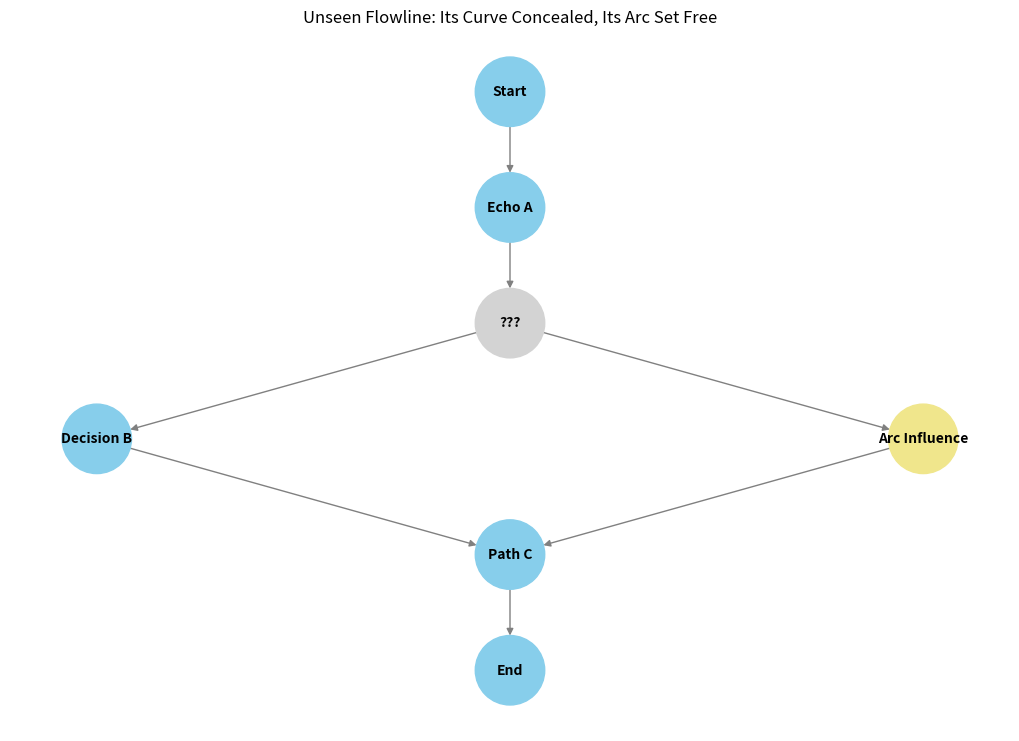

Here is the Python script that generated this plot:
"""
_1_2_its_curve_concealed_its_arc_set_free.py

Generates the curve or trajectory of a previously unrendered recursive line.
It maps hidden influence as animated arcs, visualizing how unseen flows were
nonetheless released and shaped the system’s evolution.
"""

import networkx as nx
import matplotlib.pyplot as plt
from pathlib import Path

# Define output directory
OUTPUT_DIR = Path("visualizer_output")
OUTPUT_DIR.mkdir(parents=True, exist_ok=True)

# Create a directed graph to illustrate arc divergence and return
G = nx.DiGraph()

# Add nodes including hidden and diverging influences
G.add_node("Start", layer=0)
G.add_node("Echo A", layer=1)
G.add_node("???", layer=2)              # Hidden recursive leap
G.add_node("Decision B", layer=3)
G.add_node("Arc Influence", layer=3.5)  # Newly visualized side influence
G.add_node("Path C", layer=4)
G.add_node("End", layer=5)

# Add main flow edges and a side arc influence
G.add_edges_from([
    ("Start", "Echo A"),
    ("Echo A", "???"),
    ("???", "Decision B"),
    ("???", "Arc Influence"),
    ("Arc Influence", "Path C"),
    ("Decision B", "Path C"),
    ("Path C", "End"),
])

# Assign manual positions for vertical layout with arc separation
pos = {
    "Start": (0, 6),
    "Echo A": (0, 5),
    "???": (0, 4),
    "Decision B": (-1, 3),
    "Arc Influence": (1, 3),
    "Path C": (0, 2),
    "End": (0, 1),
}

# Node color: gray for hidden, yellow for influence, blue for rest
node_colors = []
for node in G.nodes():
    if node == "???":
        node_colors.append("lightgray")
    elif node == "Arc Influence":
        node_colors.append("khaki")
    else:
        node_colors.append("skyblue")

# Draw graph
plt.figure(figsize=(10, 7))
nx.draw(
    G,
    pos,
    with_labels=True,
    arrows=True,
    node_size=2500,
    node_color=node_colors,
    font_size=10,
    font_weight="bold",
    edge_color="gray",
)

plt.title("Unseen Flowline: Its Curve Concealed, Its Arc Set Free", fontsize=12)
plt.tight_layout()

# Save output
output_path = OUTPUT_DIR / "its_curve_concealed_its_arc_set_free.png"
plt.savefig(output_path)
plt.close()
